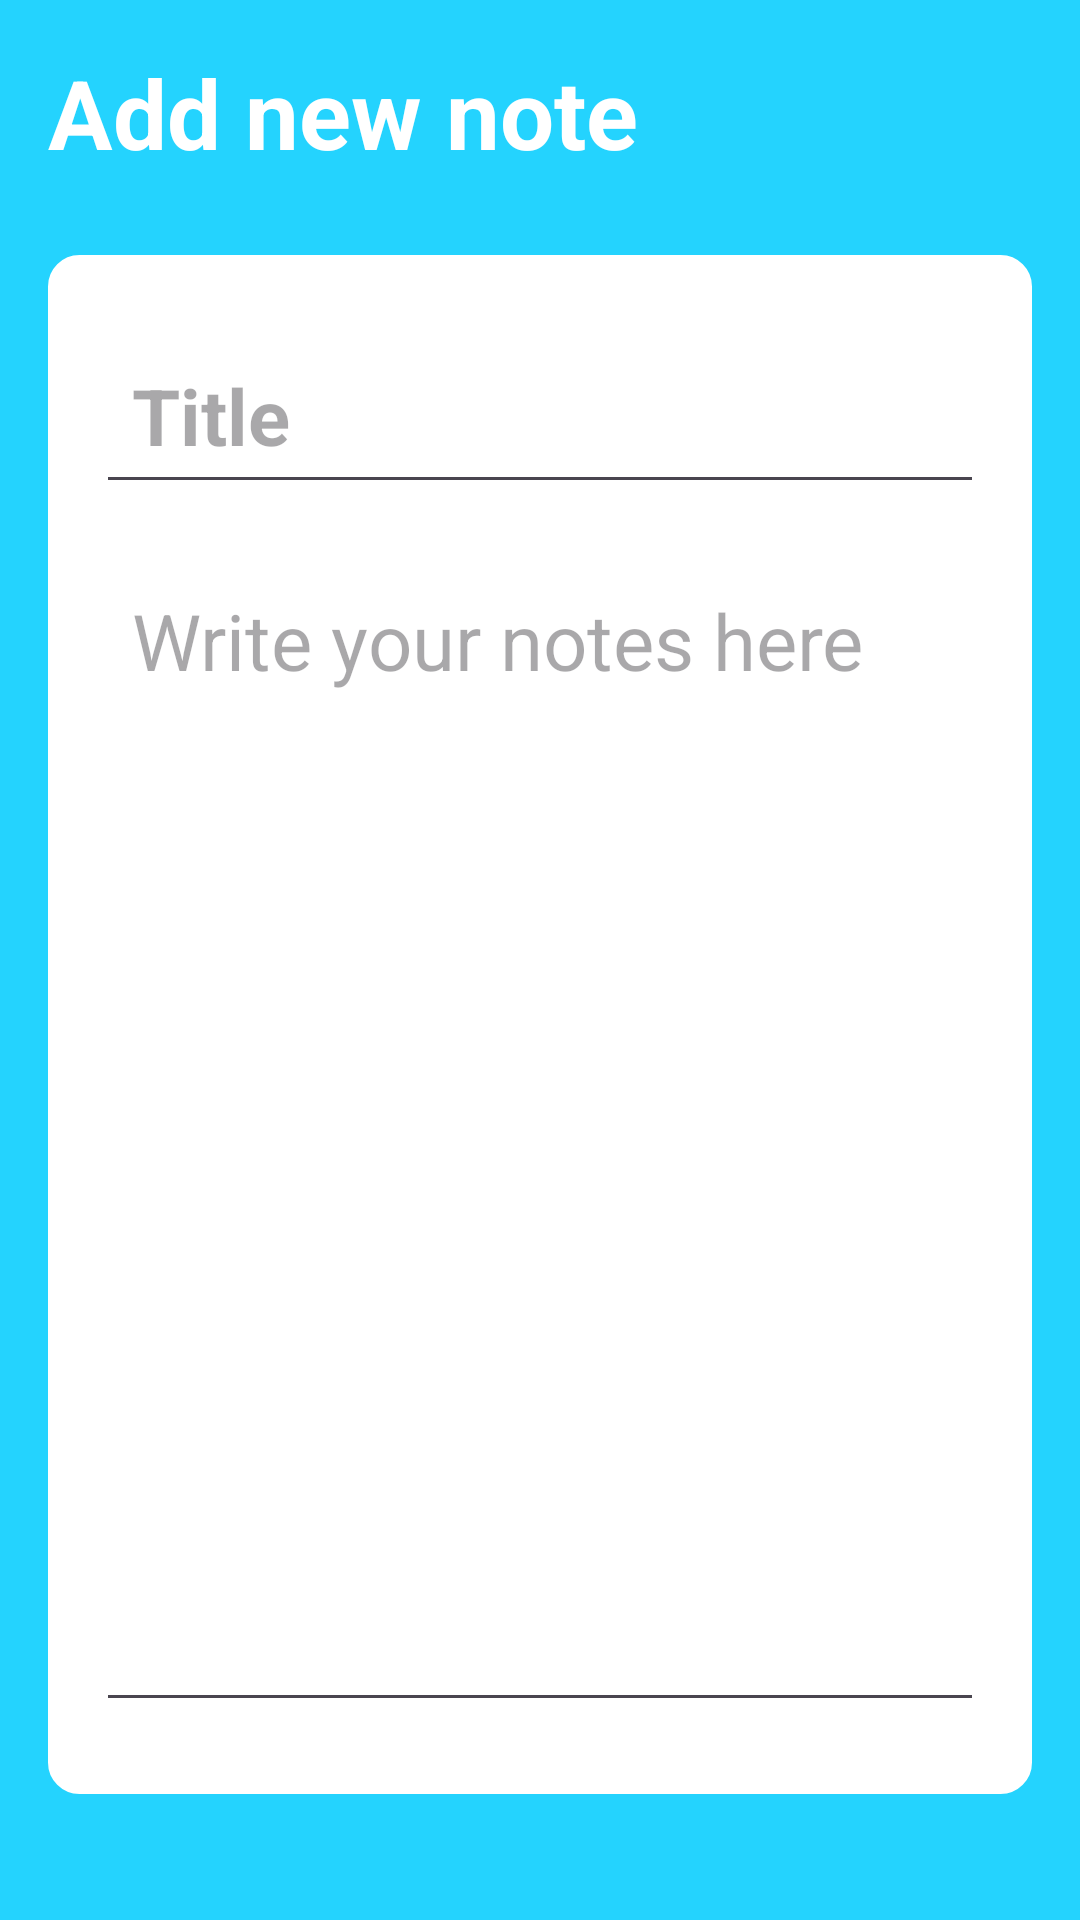

Write the Android layout XML for this screen, with the resource values it uses.
<!-- AndroidManifest.xml: application theme Theme.NoteAppPro -->
<!-- res/layout/activity_notes.xml -->
<?xml version="1.0" encoding="utf-8"?>
<RelativeLayout
    xmlns:android="http://schemas.android.com/apk/res/android"
    xmlns:tools="http://schemas.android.com/tools"
    xmlns:app="http://schemas.android.com/apk/res-auto"
    android:layout_width="match_parent"
    android:layout_height="match_parent"
    android:background="@color/general"
    android:padding="16dp"
    tools:context=".NotesActivity">
  
    <RelativeLayout
        android:layout_width="match_parent"
        android:layout_height="wrap_content"
        android:id="@+id/titleBar_layout"

      >
      <TextView
          android:layout_width="wrap_content"
          android:layout_height="wrap_content"
          android:id="@+id/title"
          android:text="Add new note"
          android:textSize="32sp"
          android:textColor="@color/white"
          android:textStyle="bold"
        ></TextView>

      
      <ImageButton
          android:layout_width="36dp"
          android:layout_height="36dp"
          android:id="@+id/saveBtn"
          android:src="@drawable/baseline_done_24"
          android:layout_alignParentEnd="true"
          android:layout_centerVertical="true"
          app:tint="@color/white"
          android:background="?attr/selectableItemBackgroundBorderless"
        ></ImageButton>
        


    </RelativeLayout>
  
  <LinearLayout
      android:layout_width="match_parent"
      android:layout_height="wrap_content"
      android:layout_below="@+id/titleBar_layout"
      android:orientation="vertical"
      android:padding="16dp"
      android:layout_marginVertical="26dp"
      android:backgroundTint="@color/white"
      android:background="@drawable/rounded_corner">
    
    <EditText
        android:layout_width="match_parent"
        android:layout_height="wrap_content"
        android:id="@+id/notesTitle"
        android:hint="Title"
        android:textSize="26sp"
        android:textStyle="bold"
        android:layout_marginVertical="8dp"
        android:padding="12dp"
        android:textColor="@color/black"></EditText>

    
    <EditText
        android:layout_width="match_parent"
        android:layout_height="wrap_content"
        android:id="@+id/contentText"
        android:hint="Write your notes here"
        android:minLines="15"
        android:gravity="top"
        android:textSize="26sp"
        android:textStyle="normal"
        android:layout_marginVertical="8dp"
        android:padding="12dp"
        android:textColor="@color/black"></EditText>


  </LinearLayout>

    <TextView
        android:layout_width="match_parent"
        android:layout_height="wrap_content"
        android:id="@+id/delte_Tv_btn"
        android:text="DELETE"
        android:layout_alignParentBottom="true"
        android:textColor="#E53935"
        android:gravity="center"
        android:textStyle="bold"
        android:visibility="gone"
        android:textSize="18sp"></TextView>



  </RelativeLayout>
<!-- resources referenced by this layout -->
<resources>
  <color name="black">#FF000000</color>
  <color name="general">#FF24D3FE</color>
  <color name="white">#FFFFFFFF</color>
  <!-- drawable rounded_corner (drawable) -->
  <?xml version="1.0" encoding="utf-8"?>
  <shape xmlns:android="http://schemas.android.com/apk/res/android"
      android:shape="rectangle">
      <corners android:radius="10dp"></corners>
      <stroke android:width="1dp" android:color="@color/general"></stroke>
  
  
  </shape>
  <style name="Theme.NoteAppPro" parent="Base.Theme.NoteAppPro" />
  <style name="Base.Theme.NoteAppPro" parent="Theme.Material3.DayNight.NoActionBar">
          
          <item name="colorPrimary">@color/general</item>
          <item name="colorPrimaryVariant">@color/general</item>
  
  
          <item name="android:statusBarColor" tools:targetApi="l">@color/general</item>
  
          
      </style>
</resources>
